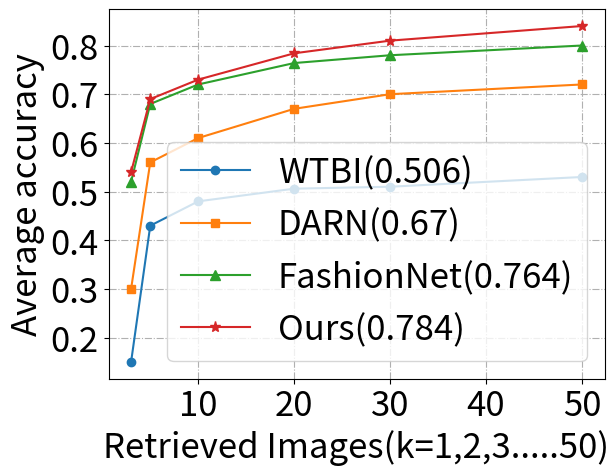

Write Python code to recreate this figure.
import sys
import matplotlib.pyplot as plt
import numpy as np

plt.figure(figsize=[10,10])

fig, ax = plt.subplots()
ax.grid(True)

X = [3,5,10,20,30,50]

#Y11 = [0.035, 0.04, 0.05, 0.063, 0.072, 0.08]
Y11 = [0.15, 0.43, 0.48, 0.506, 0.51, 0.53]
#Y12 = [0.037, 0.044, 0.051, 0.071, 0.08, 0.12]
#Y13 = [0.04, 0.063, 0.078, 0.104, 0.13, 0.15 ]
#Y14 = [0.042, 0.064, 0.081, 0.111, 0.135, 0.151]
Y14 = [0.3, 0.56, 0.61, 0.67, 0.70, 0.72]
#Y15 = [0.048, 0.08, 0.1, 0.136, 0.15, 0.175 ]
#Y16 = [0.049, 0.08, 0.1, 0.139, 0.152, 0.176]
#Y17 = [0.075, 0.125, 0.15, 0.188, 0.21, 0.225]
#Y18 = [0.063, 0.085, 0.141, 0.25375, 0.322, 0.416]
Y17 = [0.52, 0.68, 0.72, 0.764, 0.78, 0.80]
Y18 = [0.54, 0.69, 0.73, 0.784, 0.81, 0.84]


ax.plot(X, Y11, **dict(marker='o',markersize=6))
#ax.plot(X, Y12,**marker_style)
#ax.plot(X, Y13,**marker_style)
ax.plot(X, Y14, **dict(marker='s',markersize=6))
#ax.plot(X, Y15,**marker_style)
#ax.plot(X, Y16,**marker_style)
ax.plot(X, Y17, **dict(marker='^',markersize=7))
ax.plot(X, Y18, **dict(marker='*',markersize=8))
plt.xlabel('Retrieved Images(k=1,2,3.....50)', fontsize=25)
plt.ylabel('Average accuracy', fontsize=25)
ticklines = ax.get_xticklines() + ax.get_yticklines()
gridlines = ax.get_xgridlines() + ax.get_ygridlines()
ticklabels = ax.get_xticklabels() + ax.get_yticklabels()

for line in ticklines:
    line.set_linewidth(3)

for line in gridlines:
    line.set_linestyle('-.')

for label in ticklabels:
    #label.set_color('r')
    label.set_fontsize(25)

#plt.legend(['WTBI(0.063)', 'FashionNet+100(0.071)', 'FashionNet+500(0.104)', 'DARN(0.111)', 'FashionNet + Joints(0.136)', 'FashionNet + Poselets(0.139)', 'FashionNet(0.188)', 'Ours(0.253)'], loc='lower right' )
#plt.legend(['WTBI(0.063)', 'DARN(0.111)', 'FashionNet(0.188)', 'Ours(0.253)'], loc='lower right', fontsize=25)
plt.legend(['WTBI(0.506)', 'DARN(0.67)', 'FashionNet(0.764)', 'Ours(0.784)'], loc='lower right', fontsize=25)

#plt.savefig('Consumer2shop.pdf',format="pdf",transparent=True, bbox_inches='tight', pad_inches=0.05)
plt.savefig('Inshop.pdf',format="pdf",transparent=True, bbox_inches='tight', pad_inches=0.05)